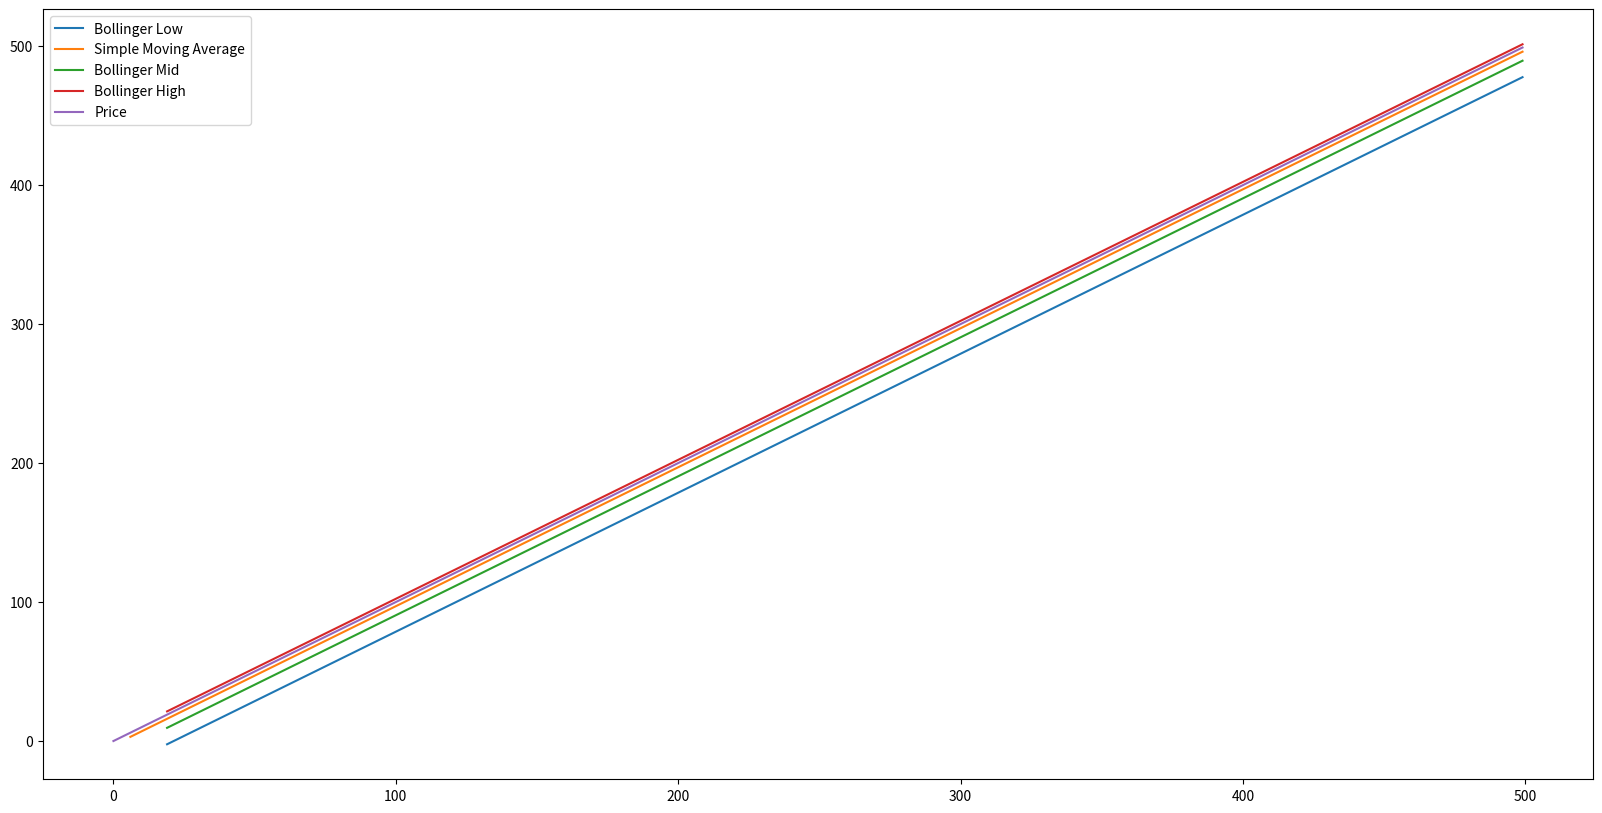

This chart was generated by the following Python code:
import pandas as pd
import matplotlib.pyplot as plt

def generate_dataframe_from_prices(prices_list):
    df = pd.DataFrame({'Close': prices_list})
    return df

def calculate_moving_average(df, window: int = 7):
    df[f'MovingAverage'] = df['Close'].rolling(window=window).mean()
    return df

def calculate_bollinger_bands(df, window=20):
    df['Bollinger_LOW'] = df['Close'].rolling(window=window).mean() - 2 * df['Close'].rolling(window=window).std()
    df['Bollinger_MID'] = df['Close'].rolling(window=window).mean()
    df['Bollinger_HIGH'] = df['Close'].rolling(window=window).mean() + 2 * df['Close'].rolling(window=window).std()

    print('Low: ', int(df.iloc[-1]['Bollinger_LOW']))
    print('High: ', int(df.iloc[-1]['Bollinger_HIGH']))
    # print('Current: ', int(df.iloc[-1]['Close']))

    return df

def export_plot_as_jpeg(df):
    plt.plot(df['Bollinger_LOW'], label='Bollinger Low')
    plt.plot(df[f'MovingAverage'], label=f'Simple Moving Average')
    plt.plot(df['Bollinger_MID'], label='Bollinger Mid')
    plt.plot(df['Bollinger_HIGH'], label='Bollinger High')
    plt.plot(df['Close'], label=f'Price')
    plt.legend()
    figure = plt.gcf() # get current figure
    width = 20
    height = 10
    figure.set_size_inches(width, height)
    plt.savefig('export.jpg', dpi=300)

def analyse_everything(prices_list, moving_average_window=7, bollinger_window=20):
    df = generate_dataframe_from_prices(prices_list)
    df = calculate_moving_average(df, moving_average_window)
    df = calculate_bollinger_bands(df, bollinger_window)
    export_plot_as_jpeg(df)

if(__name__ == '__main__'):
    prices = [i for i in range(500)]
    analyse_everything(prices)